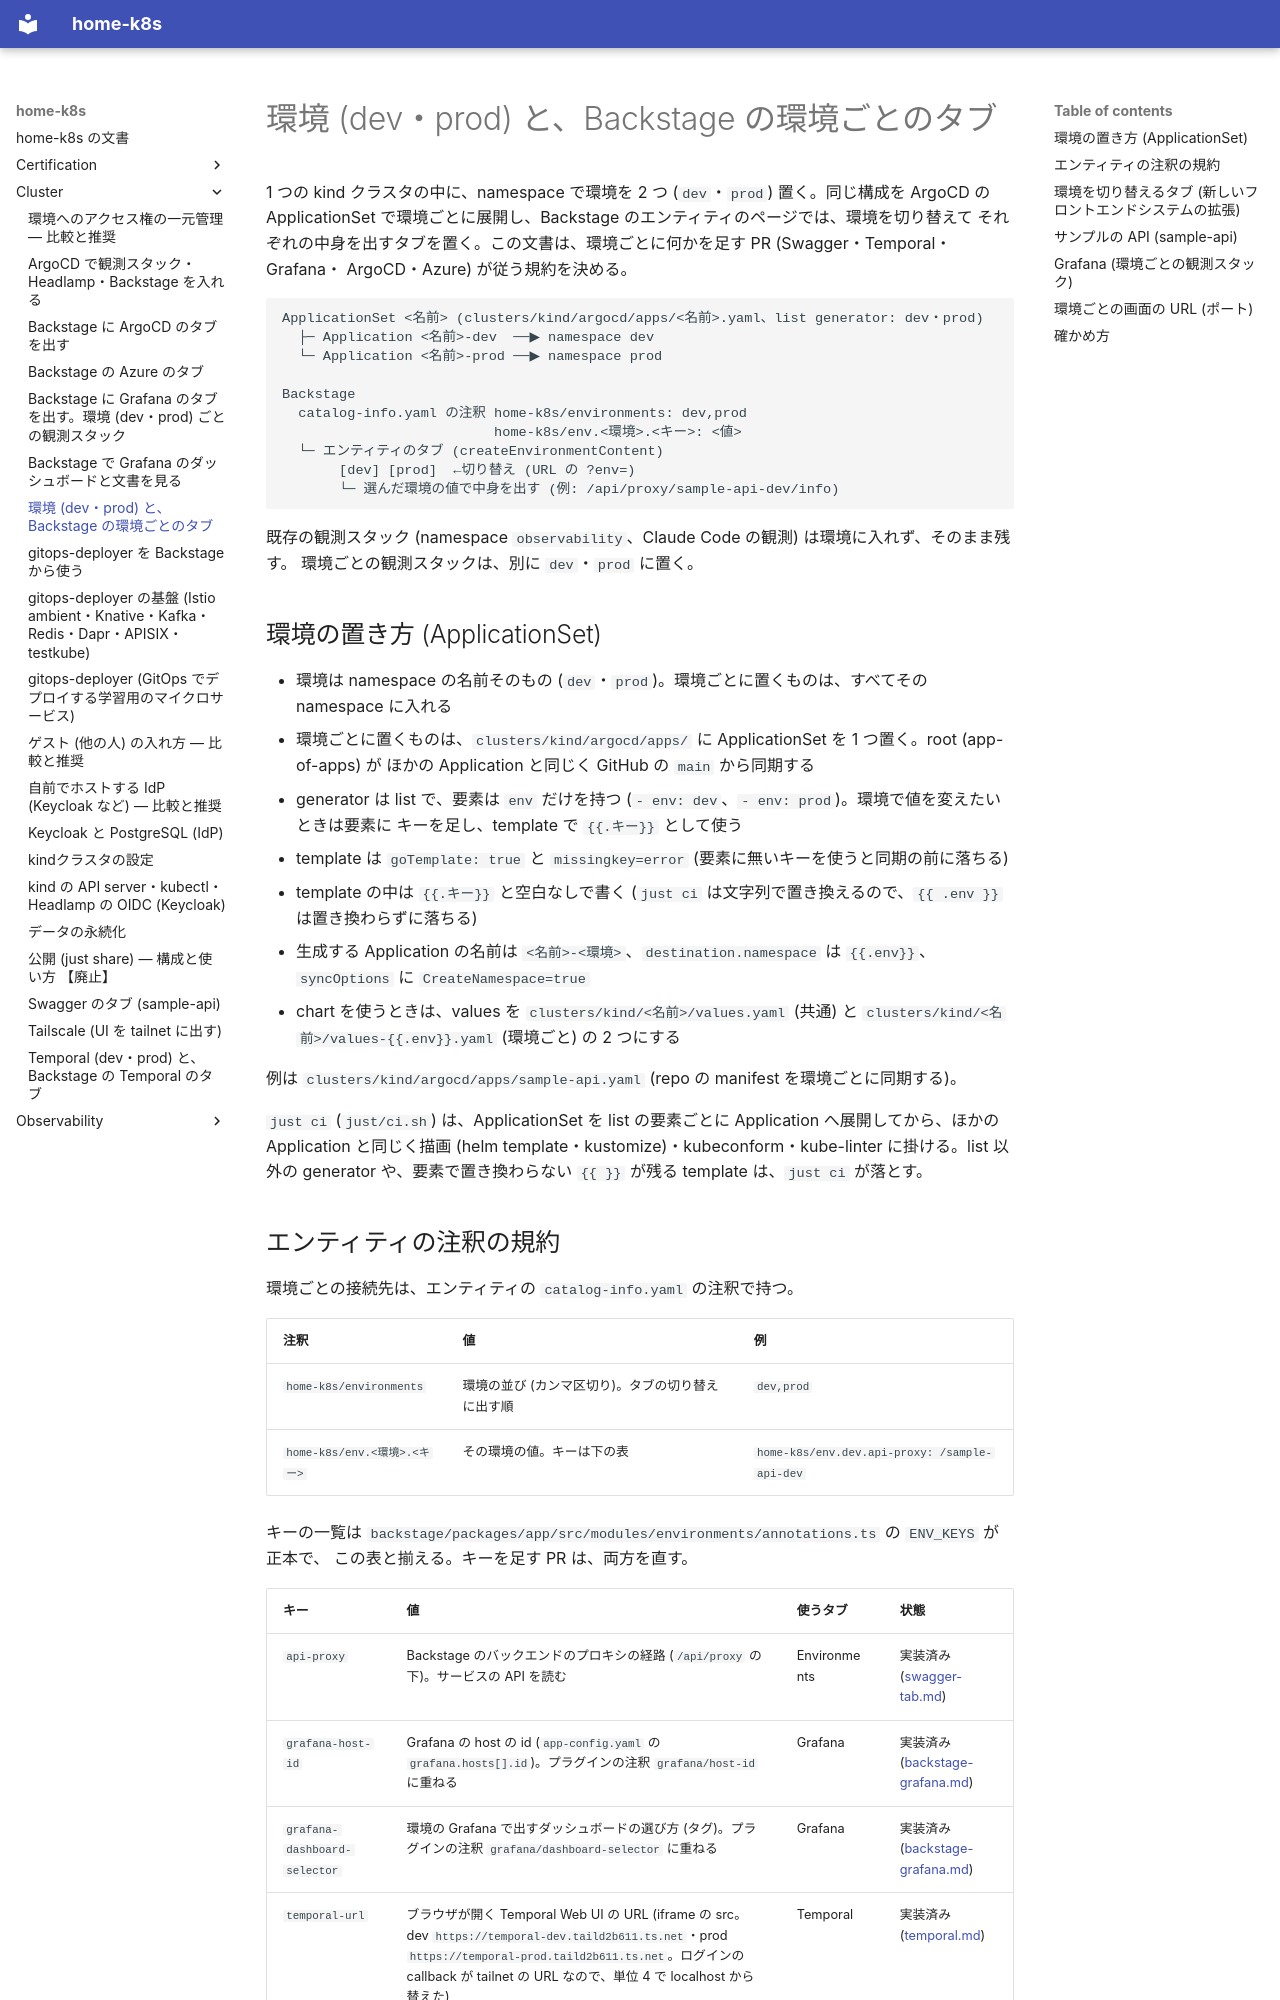

repository: yamakura-yuma/home-k8s · page: cluster/environments/index.html · generator: mkdocs

# 環境 (dev・prod) と、Backstage の環境ごとのタブ

1 つの kind クラスタの中に、namespace で環境を 2 つ (`dev`・`prod`) 置く。同じ構成を ArgoCD の
ApplicationSet で環境ごとに展開し、Backstage のエンティティのページでは、環境を切り替えて
それぞれの中身を出すタブを置く。この文書は、環境ごとに何かを足す PR (Swagger・Temporal・Grafana・
ArgoCD・Azure) が従う規約を決める。

```text
ApplicationSet <名前> (clusters/kind/argocd/apps/<名前>.yaml、list generator: dev・prod)
  ├─ Application <名前>-dev  ──▶ namespace dev
  └─ Application <名前>-prod ──▶ namespace prod

Backstage
  catalog-info.yaml の注釈 home-k8s/environments: dev,prod
                          home-k8s/env.<環境>.<キー>: <値>
  └─ エンティティのタブ (createEnvironmentContent)
       [dev] [prod]  ←切り替え (URL の ?env=)
       └─ 選んだ環境の値で中身を出す (例: /api/proxy/sample-api-dev/info)
```

既存の観測スタック (namespace `observability`、Claude Code の観測) は環境に入れず、そのまま残す。
環境ごとの観測スタックは、別に `dev`・`prod` に置く。

## 環境の置き方 (ApplicationSet)

- 環境は namespace の名前そのもの (`dev`・`prod`)。環境ごとに置くものは、すべてその namespace に入れる
- 環境ごとに置くものは、`clusters/kind/argocd/apps/` に ApplicationSet を 1 つ置く。root (app-of-apps) が
  ほかの Application と同じく GitHub の `main` から同期する
- generator は list で、要素は `env` だけを持つ (`- env: dev`、`- env: prod`)。環境で値を変えたいときは要素に
  キーを足し、template で `{{.キー}}` として使う
- template は `goTemplate: true` と `missingkey=error` (要素に無いキーを使うと同期の前に落ちる)
- template の中は `{{.キー}}` と空白なしで書く (`just ci` は文字列で置き換えるので、`{{ .env }}` は置き換わらずに落ちる)
- 生成する Application の名前は `<名前>-<環境>`、`destination.namespace` は `{{.env}}`、
  `syncOptions` に `CreateNamespace=true`
- chart を使うときは、values を `clusters/kind/<名前>/values.yaml` (共通) と
  `clusters/kind/<名前>/values-{{.env}}.yaml` (環境ごと) の 2 つにする

例は `clusters/kind/argocd/apps/sample-api.yaml` (repo の manifest を環境ごとに同期する)。

`just ci` (`just/ci.sh`) は、ApplicationSet を list の要素ごとに Application へ展開してから、ほかの
Application と同じく描画 (helm template・kustomize)・kubeconform・kube-linter に掛ける。list 以外の
generator や、要素で置き換わらない `{{ }}` が残る template は、`just ci` が落とす。
